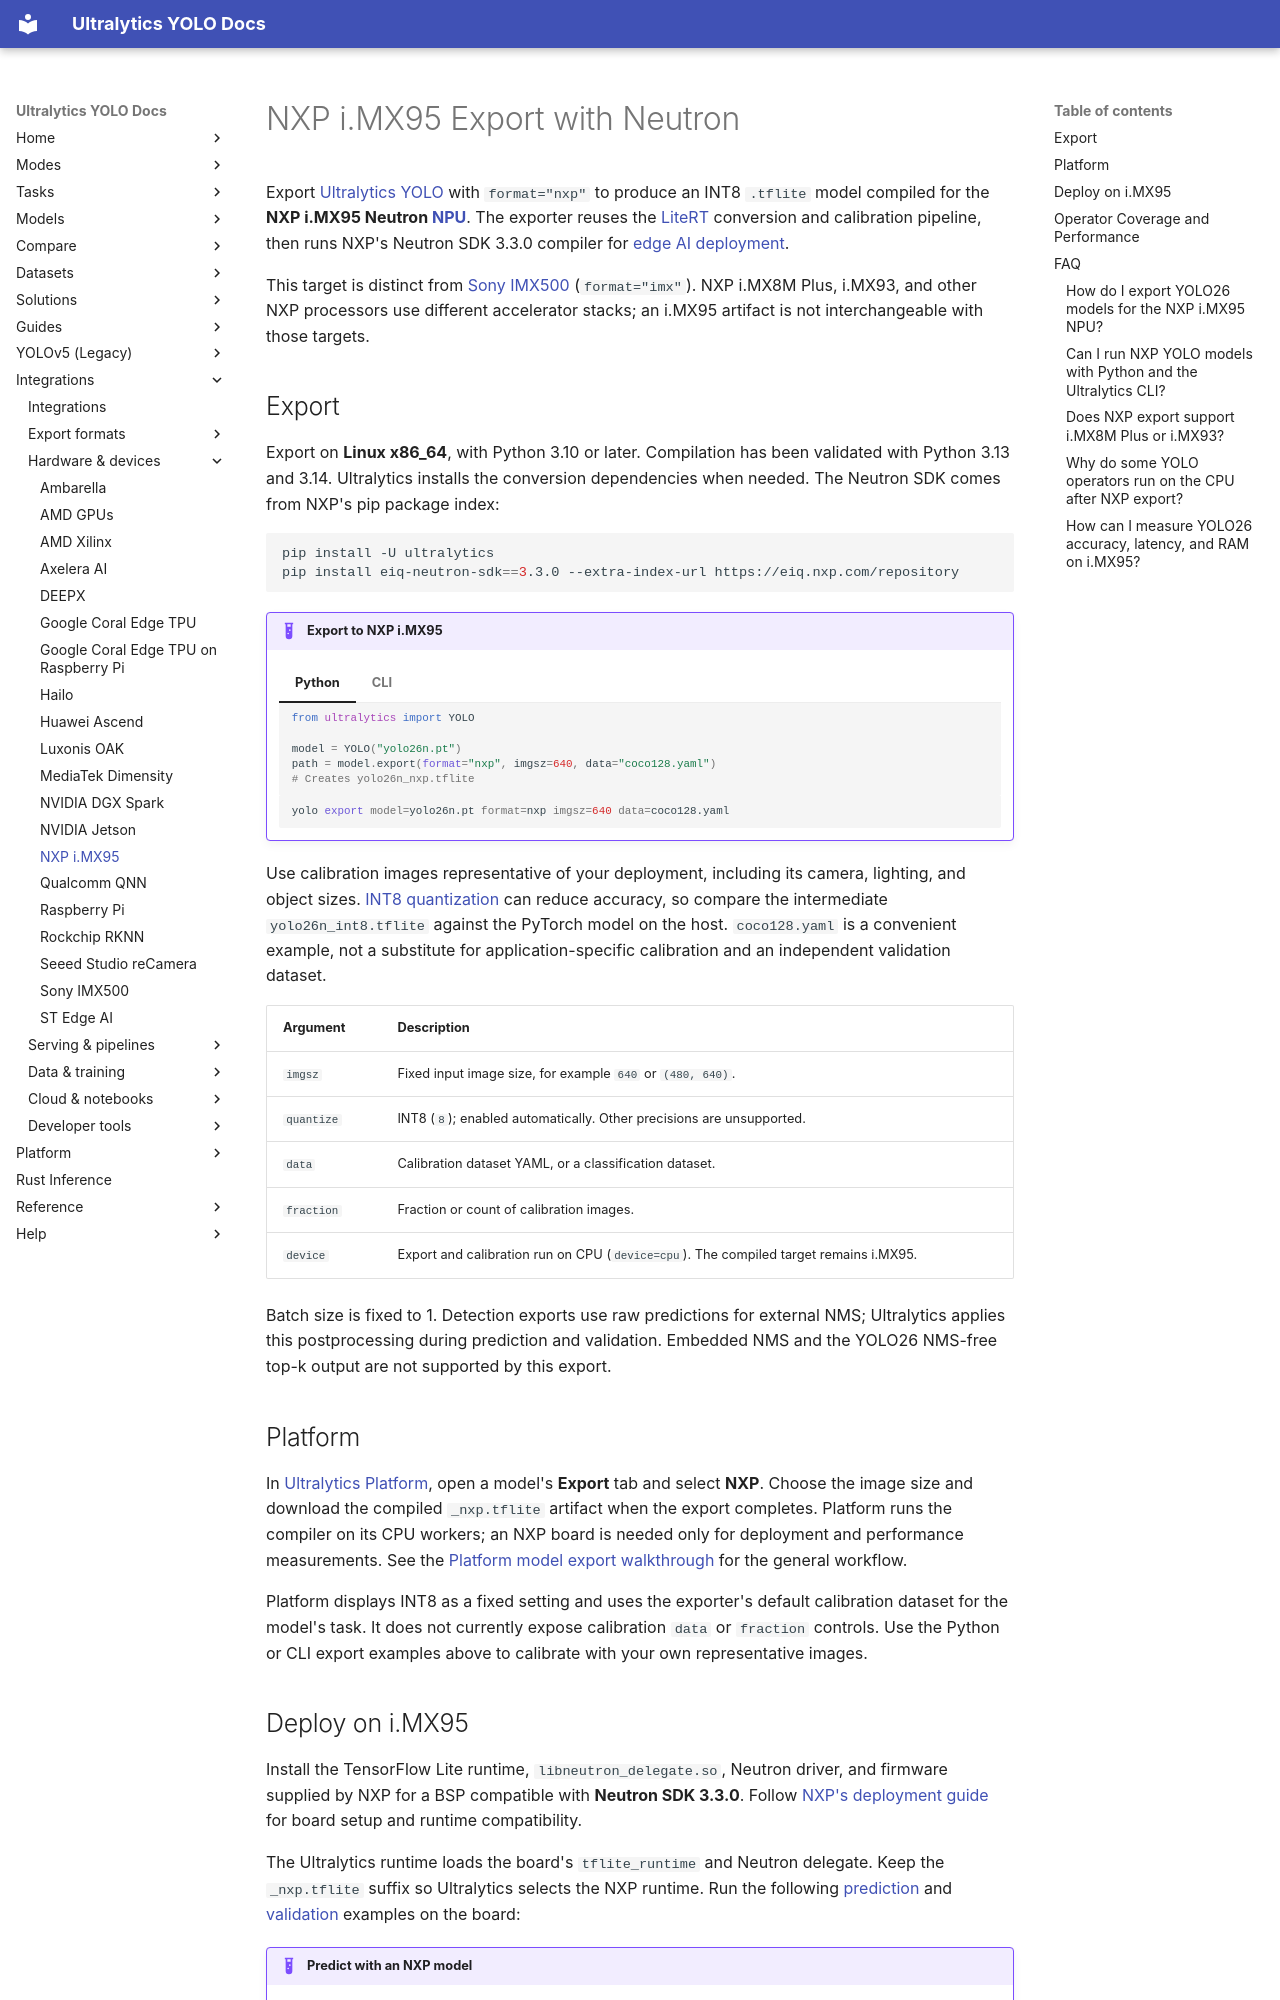

repository: ultralytics/ultralytics · page: integrations/nxp/index.html · generator: mkdocs

---
title: NXP i.MX95 Export with Neutron
description: Export and run Ultralytics YOLO models on the NXP i.MX95 Neutron NPU with INT8 calibration, Python and CLI examples, and deployment guidance.
keywords: NXP YOLO, YOLO26 NXP, i.MX95 NPU, Neutron SDK, NXP model export, INT8 quantization, embedded object detection, edge AI, Ultralytics Platform
comments: true
---

# NXP i.MX95 Export with Neutron

Export [Ultralytics YOLO](../models/index.md) with `format="nxp"` to produce an INT8 `.tflite` model compiled for the **NXP i.MX95 Neutron [NPU](https://www.ultralytics.com/glossary/neural-processing-unit-npu)**. The exporter reuses the [LiteRT](litert.md) conversion and calibration pipeline, then runs NXP's Neutron SDK 3.3.0 compiler for [edge AI deployment](https://www.ultralytics.com/blog/understanding-the-real-world-applications-of-edge-ai).

This target is distinct from [Sony IMX500](sony-imx500.md) (`format="imx"`). NXP i.MX8M Plus, i.MX93, and other NXP processors use different accelerator stacks; an i.MX95 artifact is not interchangeable with those targets.

## Export

Export on **Linux x86_64**, with Python 3.10 or later. Compilation has been validated with Python 3.13 and 3.14. Ultralytics installs the conversion dependencies when needed. The Neutron SDK comes from NXP's pip package index:

```bash
pip install -U ultralytics
pip install eiq-neutron-sdk==3.3.0 --extra-index-url https://eiq.nxp.com/repository
```

!!! example "Export to NXP i.MX95"

    === "Python"

        ```python
        from ultralytics import YOLO

        model = YOLO("yolo26n.pt")
        path = model.export(format="nxp", imgsz=640, data="coco128.yaml")
        # Creates yolo26n_nxp.tflite
        ```

    === "CLI"

        ```bash
        yolo export model=yolo26n.pt format=nxp imgsz=640 data=coco128.yaml
        ```

Use calibration images representative of your deployment, including its camera, lighting, and object sizes. [INT8 quantization](https://www.ultralytics.com/glossary/model-quantization) can reduce accuracy, so compare the intermediate `yolo26n_int8.tflite` against the PyTorch model on the host. `coco128.yaml` is a convenient example, not a substitute for application-specific calibration and an independent validation dataset.

| Argument   | Description                                                                           |
| ---------- | ------------------------------------------------------------------------------------- |
| `imgsz`    | Fixed input image size, for example `640` or `(480, 640)`.                            |
| `quantize` | INT8 (`8`); enabled automatically. Other precisions are unsupported.                  |
| `data`     | Calibration dataset YAML, or a classification dataset.                                |
| `fraction` | Fraction or count of calibration images.                                              |
| `device`   | Export and calibration run on CPU (`device=cpu`). The compiled target remains i.MX95. |

Batch size is fixed to 1. Detection exports use raw predictions for external NMS; Ultralytics applies this postprocessing during prediction and validation. Embedded NMS and the YOLO26 NMS-free top-k output are not supported by this export.

## Platform

In [Ultralytics Platform](../platform/train/models.md), open a model's **Export** tab and select **NXP**. Choose the image size and download the compiled `_nxp.tflite` artifact when the export completes. Platform runs the compiler on its CPU workers; an NXP board is needed only for deployment and performance measurements. See the [Platform model export walkthrough](https://www.ultralytics.com/blog/how-to-export-ultralytics-yolo-models-using-ultralytics-platform) for the general workflow.

Platform displays INT8 as a fixed setting and uses the exporter's default calibration dataset for the model's task. It does not currently expose calibration `data` or `fraction` controls. Use the Python or CLI export examples above to calibrate with your own representative images.
